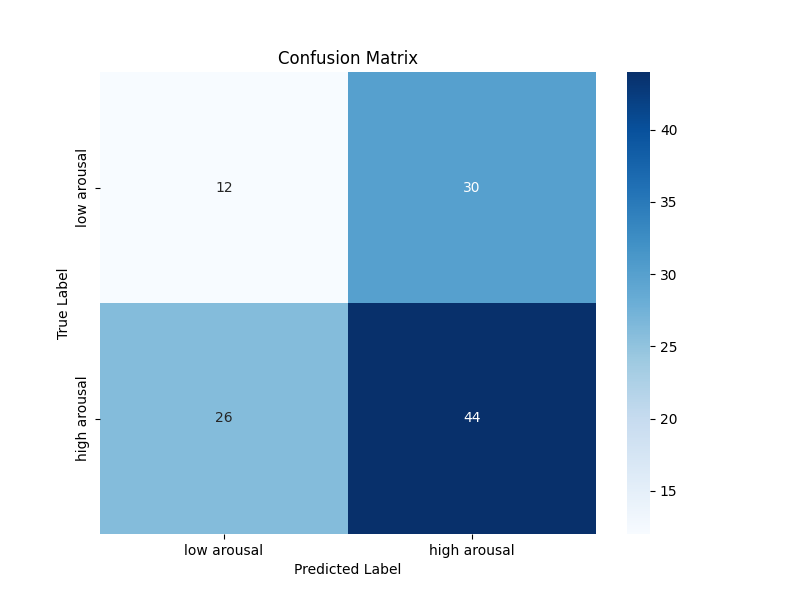

Values plotted in this chart, from the file beside it:
12, 30
26, 44
